Run: headless pygame with SDL's dummy video driver; simulated clock (each Clock.tick advances the game by its frame time, no real sleeping); random seed 0; keys injected as events and as key.get_pressed() state; no mouse input.
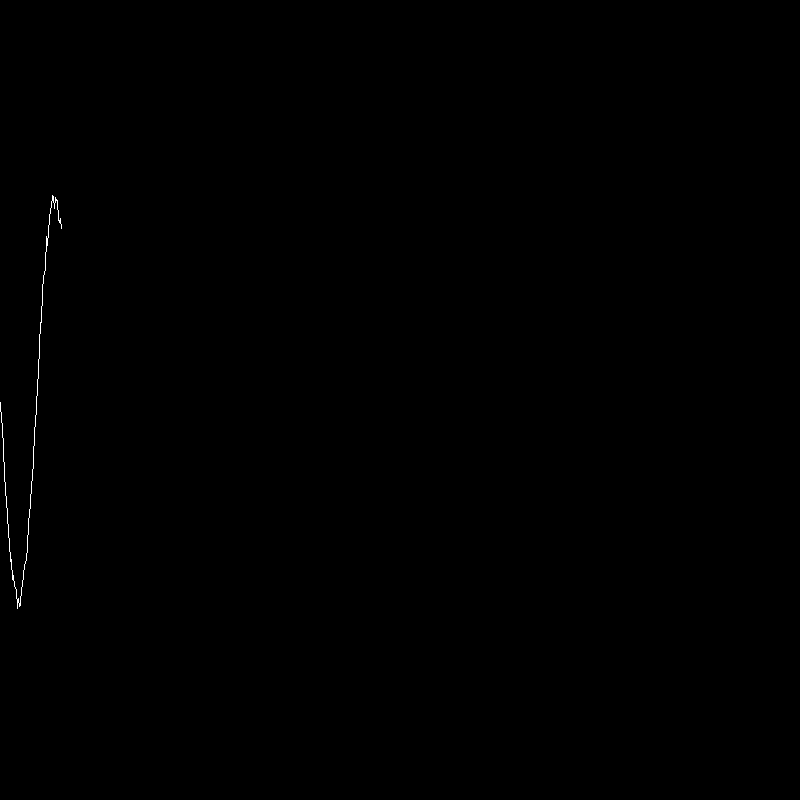
Frame 1 of 4 · flips 1–60 · no input
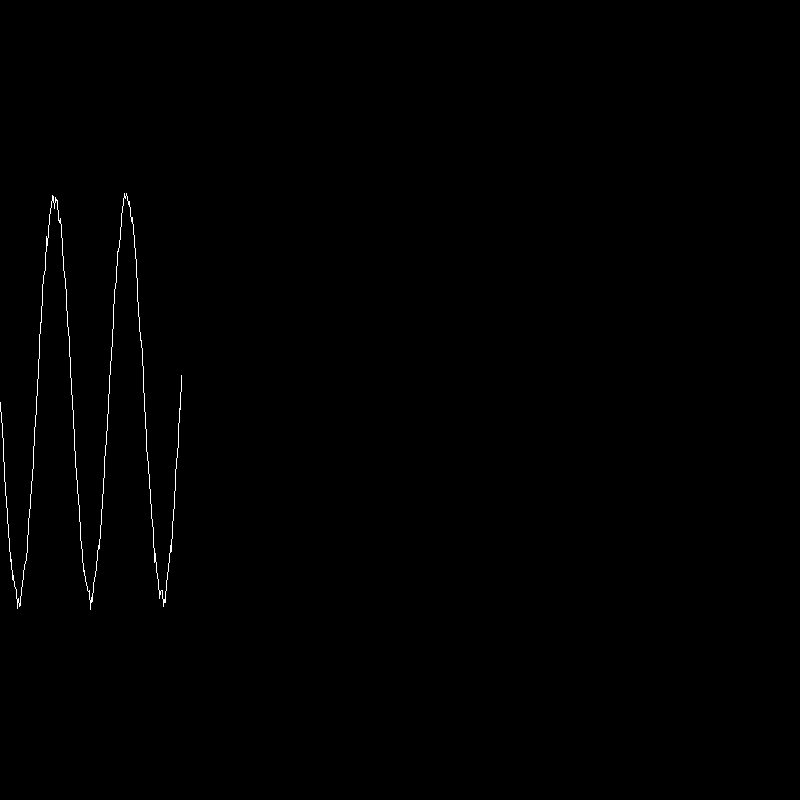
Frame 2 of 4 · flips 61–180 · tapped SPACE, RETURN · held RIGHT (→), D
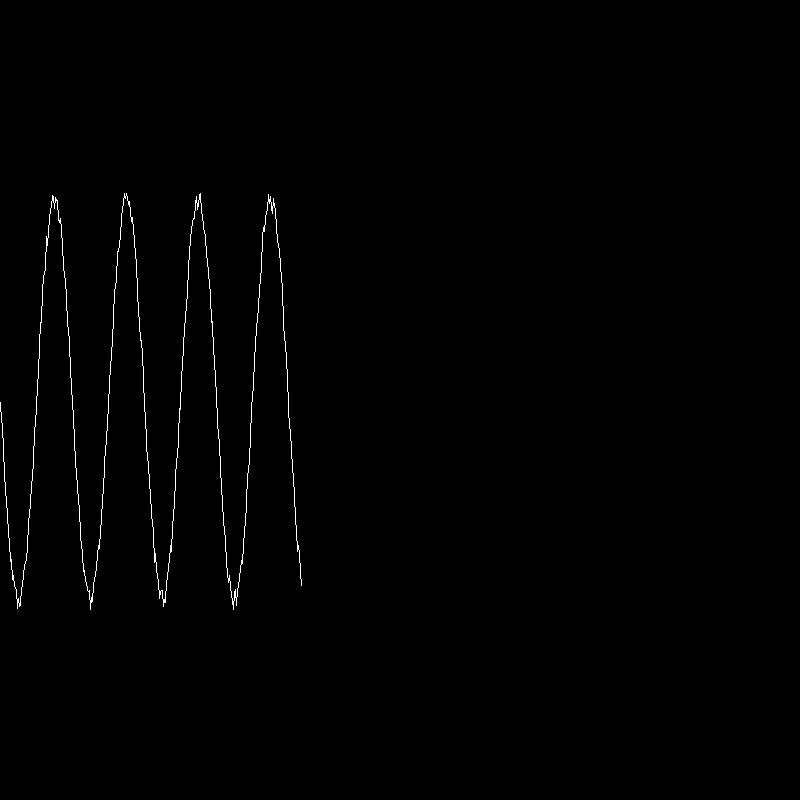
Frame 3 of 4 · flips 181–300 · held DOWN (↓), S
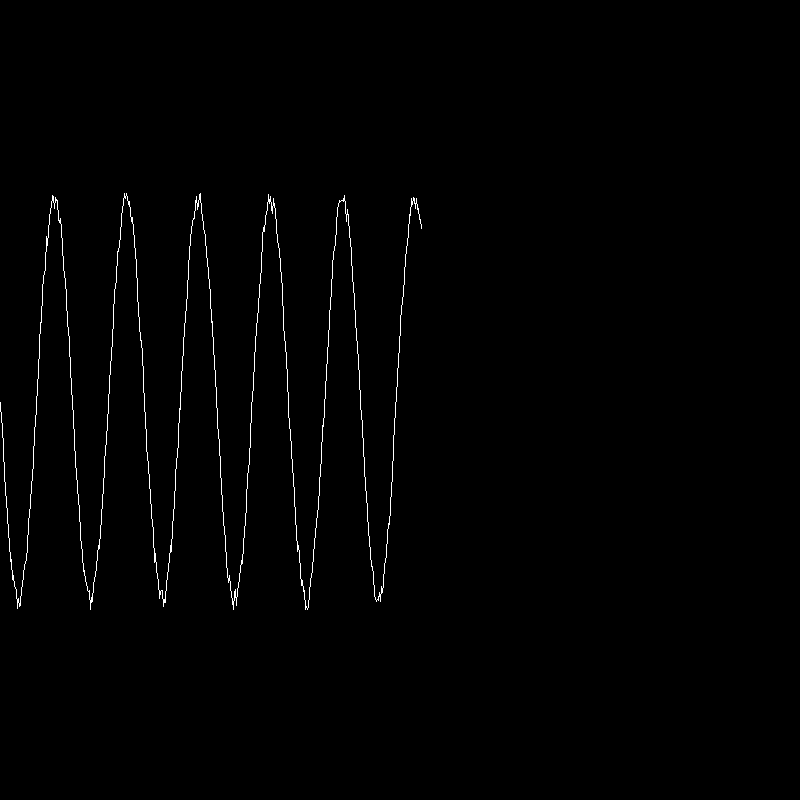
Frame 4 of 4 · flips 301–420 · held LEFT (←), A, UP (↑), W

The pygame program that drew these frames:

import pygame
from random import randint
from math import pi, sin
pygame.init()
screenX = 800
screenY = 800
SIZE = [screenX, screenY]
screen = pygame.display.set_mode(SIZE)

class signal:
    def __init__(self, f, m, color = [255] * 3):
        self.f     = f
        self.max   = m
        self.color = color
        self.n     = 0
        self.shift = 0
        self.data  = []
        self.nextPos()
        self.nextPos()
        
    def nextPos(self):
        f = self.f(self.n)
        self.data += [[self.n, f]]
        self.n    += 1
    
    def shiftIt(self):
        if self.shift > 0:
            shift = self.data.copy()
            for data in shift:
                data[0] -= self.shift
            print(shift)
            return shift[self.shift:]
        return self.data
    
    def checkShift(self):
        if self.data[-1][0] > self.max:
            self.shift += 1
    
    def plot(self, screen):
        screen.fill([0] * 3)
        self.nextPos()
        self.checkShift()
        pygame.draw.lines(screen, self.color, False, self.shiftIt())

def f(x, offset = screenY // 2):
    return 200 * sin(x * pi /36) + randint(-10, 10) + offset

sigFx = signal(f, screenX)
while True:
    sigFx.plot(screen)
    pygame.display.update()
    pygame.time.delay(50)
